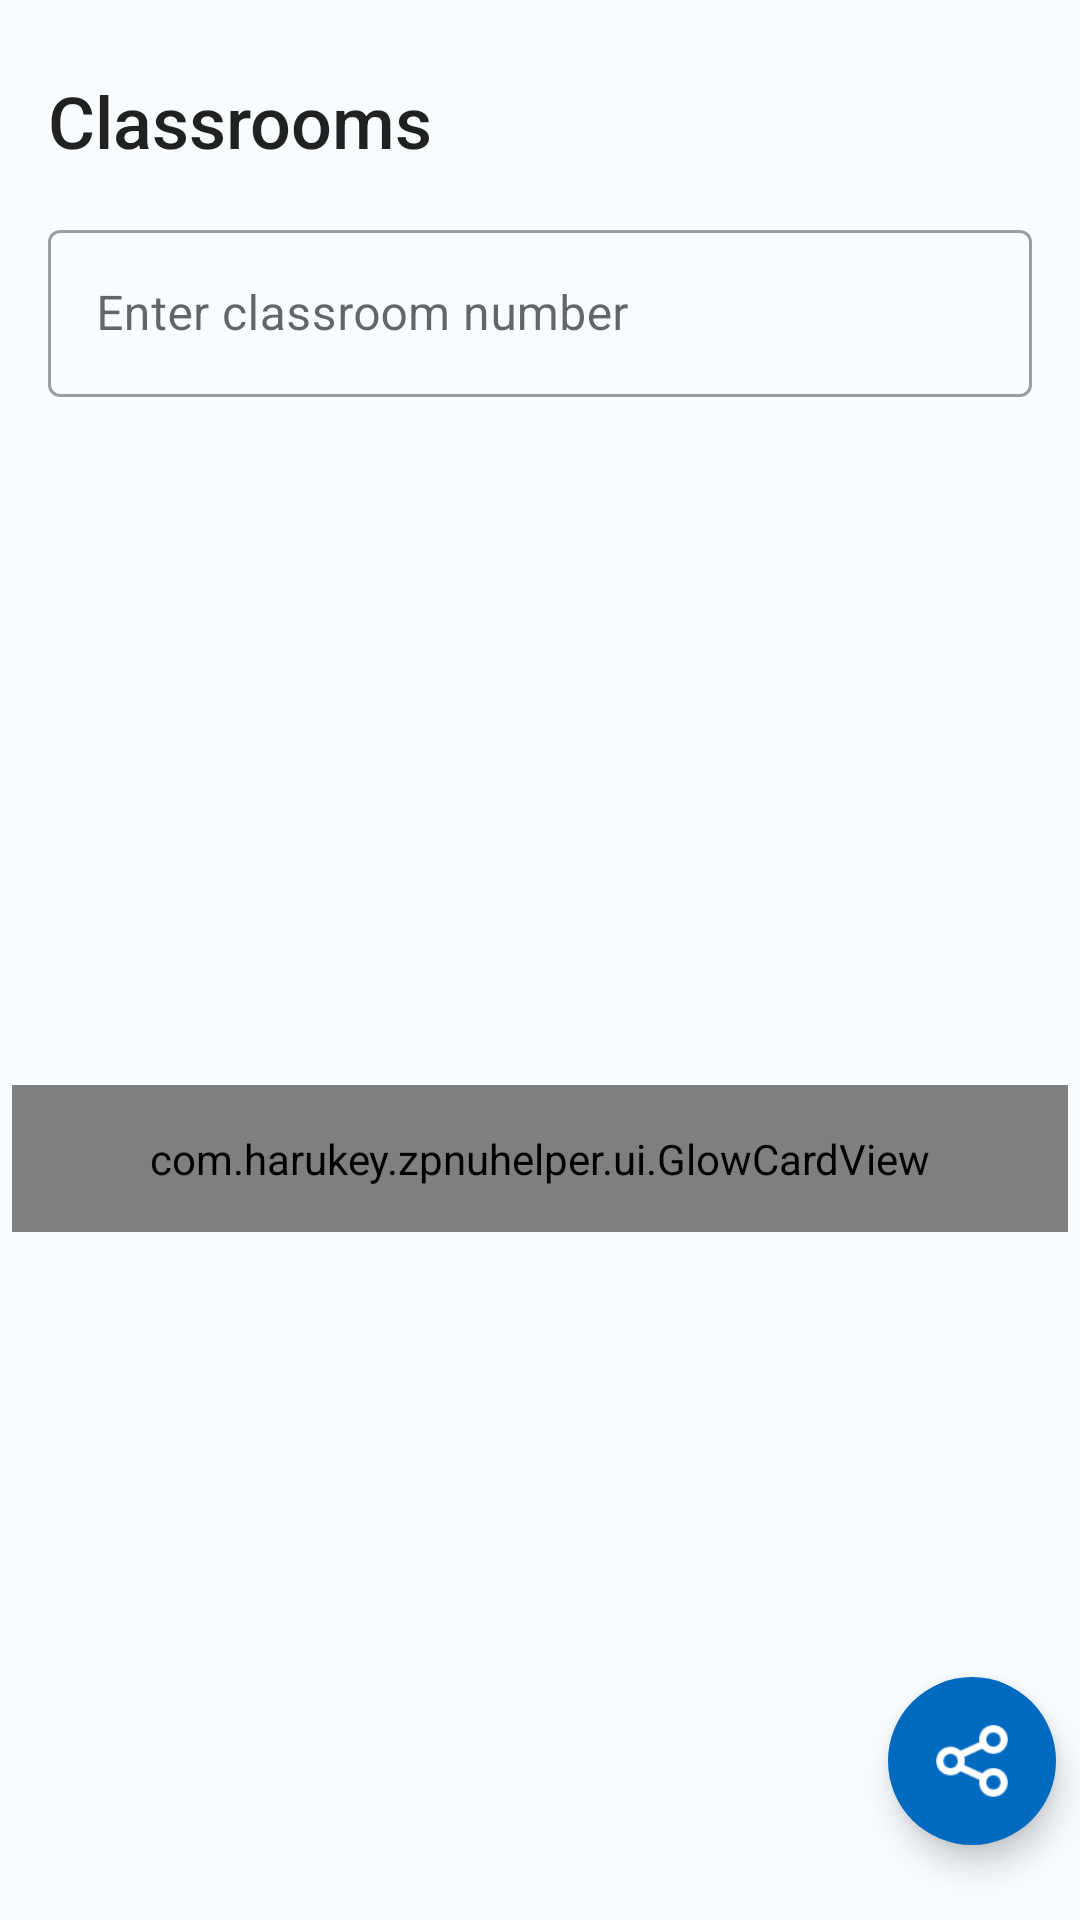

Here is an Android app screen rendered from its layout file. Give the layout XML and the strings, colors and styles it references.
<!-- AndroidManifest.xml: application theme AppTheme -->
<!-- res/layout/classroom_search_fragment.xml -->
<?xml version="1.0" encoding="utf-8"?>
<layout xmlns:android="http://schemas.android.com/apk/res/android"
    xmlns:app="http://schemas.android.com/apk/res-auto"
    xmlns:tools="http://schemas.android.com/tools"
    tools:context=".classSearch.ClassroomSearchFragment">

    <data>

        <variable
            name="viewModel"
            type="com.harukey.zpnuhelper.classSearch.ClassroomSearchViewModel" />

        <import type="android.view.View" />
    </data>

    <androidx.constraintlayout.widget.ConstraintLayout
        android:layout_width="match_parent"
        android:layout_height="match_parent"
        android:animateLayoutChanges="true"
        android:background="@color/backgroundSurface">

        <TextView
            android:id="@+id/text_title"
            android:layout_width="wrap_content"
            android:layout_height="wrap_content"
            android:layout_marginStart="@dimen/horizontal_screen_margin"
            android:layout_marginTop="@dimen/title_text_top_margin"
            android:text="@string/classroom_search_title"
            android:textAppearance="@style/TextFragmentTitle"
            app:layout_constraintStart_toStartOf="parent"
            app:layout_constraintTop_toTopOf="parent" />

        <com.google.android.material.textfield.TextInputLayout
            android:id="@+id/textInputLayout"
            style="@style/Widget.MaterialComponents.TextInputLayout.OutlinedBox"
            android:layout_width="match_parent"
            android:layout_height="wrap_content"
            android:layout_marginStart="16dp"
            android:layout_marginTop="15dp"
            android:layout_marginEnd="16dp"
            app:boxStrokeErrorColor="@color/accent"
            app:errorIconDrawable="@drawable/ic_error"
            app:errorIconTint="@color/accent"
            app:errorTextColor="@color/accent"
            app:layout_constraintEnd_toEndOf="parent"
            app:layout_constraintStart_toStartOf="parent"
            app:layout_constraintTop_toBottomOf="@+id/text_title">

            <com.google.android.material.textfield.TextInputEditText
                android:id="@+id/queryInput"
                android:layout_width="match_parent"
                android:layout_height="wrap_content"
                android:hint="@string/classroom_search_hint"
                android:singleLine="true" />
        </com.google.android.material.textfield.TextInputLayout>

        <com.harukey.zpnuhelper.ui.GlowCardView
            android:id="@+id/classroomInfoCard"
            android:layout_width="match_parent"
            android:layout_height="wrap_content"
            android:layout_marginStart="4dp"
            android:layout_marginEnd="4dp"
            android:orientation="vertical"
            android:paddingStart="12dp"
            android:paddingTop="15dp"
            android:paddingEnd="12dp"
            android:paddingBottom="15dp"
            android:visibility="@{viewModel.isCardShown ? View.VISIBLE : View.INVISIBLE}"
            app:layout_constraintBottom_toBottomOf="parent"
            app:layout_constraintEnd_toEndOf="parent"
            app:layout_constraintStart_toStartOf="parent"
            app:layout_constraintTop_toBottomOf="@+id/textInputLayout">

            <TextView
                android:id="@+id/classroomNum"
                android:layout_width="wrap_content"
                android:layout_height="wrap_content"
                android:textColor="@color/textPrimaryColor"
                android:textSize="18sp" />

            <TextView
                android:id="@+id/buildingNum"
                android:layout_width="wrap_content"
                android:layout_height="wrap_content"
                android:layout_marginTop="10dp"
                android:layout_marginBottom="10dp"
                android:textColor="@color/textPrimaryColor"
                android:textSize="18sp" />

            <TextView
                android:id="@+id/floorNum"
                android:layout_width="wrap_content"
                android:layout_height="wrap_content"
                android:textColor="@color/textPrimaryColor"
                android:textSize="18sp" />

        </com.harukey.zpnuhelper.ui.GlowCardView>

        <com.google.android.material.floatingactionbutton.FloatingActionButton
            android:id="@+id/shareInfoFAB"
            android:layout_width="wrap_content"
            android:layout_height="wrap_content"
            android:layout_marginEnd="8dp"
            android:layout_marginBottom="25dp"
            android:backgroundTint="@color/colorPrimary"
            app:borderWidth="0dp"
            app:layout_constraintBottom_toBottomOf="parent"
            app:layout_constraintEnd_toEndOf="parent"
            app:srcCompat="@drawable/ic_share"
            app:tint="@color/colorOnPrimary" />

    </androidx.constraintlayout.widget.ConstraintLayout>

</layout>
<!-- resources referenced by this layout -->
<resources>
  <color name="accent">#E47770</color>
  <color name="backgroundSurface">#F9FCFF</color>
  <color name="colorOnPrimary">#FFFFFF</color>
  <color name="colorPrimary">#006AC0</color>
  <color name="textPrimaryColor">#000000</color>
  <dimen name="horizontal_screen_margin">16dp</dimen>
  <dimen name="title_text_top_margin">24dp</dimen>
  <!-- drawable ic_error: vector/xml drawable (drawable, 2461 chars, omitted) -->
  <!-- drawable ic_share: png bitmap (drawable-hdpi, 802 bytes) -->
  <string name="classroom_search_hint">Enter classroom number</string>
  <string name="classroom_search_title">Classrooms</string>
  <style name="TextFragmentTitle" parent="TextAppearance.MaterialComponents.Headline5">
          <item name="fontFamily">sans-serif-medium</item>
      </style>
  <style name="AppTheme" parent="Theme.MaterialComponents.DayNight.NoActionBar">
          
          <item name="colorPrimary">@color/colorPrimary</item>
          <item name="colorPrimaryDark">@color/colorPrimary</item>
          <item name="colorAccent">@color/colorPrimary</item>
          <item name="background">@color/backgroundSurface</item>
      </style>
</resources>
